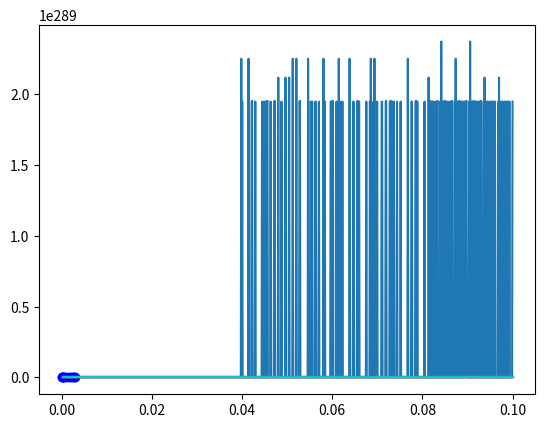

Write Python code to recreate this figure.
from numpy import *
# Import the ODE integrator
from scipy.integrate import odeint
# Get access to the root-finder
from scipy.optimize import fsolve
# Plotting
from matplotlib.pyplot import *
#from scipy.optimize import lmfit
#from lmfit import Model

L=1e-9
C1=1e-6
C3=2e-6
R1=3.3e3
R3=400e3
R4=1e3
E=10




def gaussian(x, amp, cen, wid):
    """1-d gaussian: gaussian(x, amp, cen, wid)"""
    return (amp / (sqrt(2*pi) * wid)) * exp(-(x-cen)**2 / (2*wid**2))


def line(x, slope, intercept):
    """a line"""
    return slope*x + intercept

#x= np.array([0, log(0.056818182e-3), log(0.102272727e-3), log(0.107954545e-3), log(0.15625e-3), log(0.3125e-3), log(0.5e-3), log(0.539772727e-3), log(0.625e-3), log(0.738636364e-3), log(0.965909091e-3),log(1.25e-3), log(1.647727273e-3), log(2.5e-3), log(5e-3), log(6.079545455e-3), log(6.704545455e-3)])
#y = np.array([7.25, 7.5, 8, 8.25, 8.45, 8.4626, 8.45, 8.25, 8.0625, 8, 7.84375, 7.71875, 7.68125, 7.75, 7.9125, 8, 8])
#x= np.log(np.array([0.02e-3, 0.056818182e-3, 0.102272727e-3, 0.107954545e-3, 0.15625e-3, 0.3125e-3, 0.5e-3, 0.539772727e-3, 0.625e-3, 0.738636364e-3, 0.965909091e-3,1.25e-3, 1.647727273e-3, 2.5e-3, 5e-3, 6.079545455e-3, 6.704545455e-3]))
#x3=np.array([0.02e-3, 0.056818182e-3, 0.102272727e-3, 0.107954545e-3, 0.15625e-3, 0.3125e-3, 0.5e-3, 0.539772727e-3, 0.625e-3, 0.738636364e-3, 0.965909091e-3,1.25e-3, 1.647727273e-3, 2.5e-3, 5e-3, 6.079545455e-3, 6.704545455e-3])
#x4=np.linspace(0.02e-3,7e-3,200)

#x=np.log(np.array([0.096153846e-3,0.144230769e-3,0.211538462e-3,0.326923077e-3,0.5e-3,1e-3,1.692307692e-3,2e-3,2.5e-3,2.788461538e-3,2.865384615e-3]))
#y=np.array([7,7.58,8,8.5,8.388888889,7.875,7.5,7.611111111,8.208333333,8.5,8.611111111])
#x3=np.array([0.096153846e-3,0.144230769e-3,0.211538462e-3,0.326923077e-3,0.5e-3,1e-3,1.692307692e-3,2e-3,2.5e-3,2.788461538e-3,2.865384615e-3])
#x4=np.linspace(0.096153846e-3,3e-3,200)

x=np.array([0.096153846e-3,0.144230769e-3,0.211538462e-3,0.326923077e-3,0.5e-3,1e-3,1.692307692e-3,2e-3,2.5e-3,2.788461538e-3,2.865384615e-3])
y=np.array([7,7.58,8,8.5,8.388888889,7.875,7.5,7.611111111,8.208333333,8.5,8.611111111])
x3=np.array([0.096153846e-3,0.144230769e-3,0.211538462e-3,0.326923077e-3,0.5e-3,1e-3,1.692307692e-3,2e-3,2.5e-3,2.788461538e-3,2.865384615e-3])
x4=np.linspace(0.096153846e-3,3e-3,200)


print(np.polyfit(x, y, 5, rcond=None, full=False, w=None, cov=True))
def polynomialeval(x,y,xval,deg):
    pvals=np.polyfit(x, y, deg, rcond=None, full=False, w=None, cov=False)
    p=0
    for i in range(0,deg+1):
        p=p+pvals[i]*(xval**(deg-i))
    return p
yval=[]
x2=np.log(np.linspace(0,7e-3,200))
for xval in x4:
    yval.append(polynomialeval(x,y,xval,5))
#print(xval)
#print(yval)
plot(x4,yval,"r-")
plot(x3,y,'bo')
show()
#x = linspace(0, 6, 17)
#mod = Model(gaussian) + Model(line)
#pars = mod.make_params(amp=1, cen=0.5, wid=1, slope=0, intercept=1)
#result = mod.fit(y_given, pars, x=x)

#plot(x_given, y_given, 'bo')
#plot(x_given, result.init_fit, 'k--')
#plot(x_given, result.best_fit, 'r-')
#show()
"""
def Vec(ln):

    predicted = mod.eval(result.params, x=ln)

    return predicted
"""

def Vec(ln):

    v=polynomialeval(x,y,np.log(ln),3)

    return v
def neuronode(V,t,pars,Iapp):
    return [(1 / pars[0])*(V[1]-Vec(V[0])+Iapp),(1/pars[1])*(((pars[3]-V[1])/pars[2])-V[0])]

def neuronodehigher(V,t,L,E,C1,C3,R1,R3,R4):
    return [(1/C1)*(((E-V[0])/R1)-V[2]-V[3]-((V[0]-V[1])/R3)),(1/C3)*(((V[0]-V[1])/R3)-((V[1]-0.7)/R4)),1/L*V[0]-Vec(V[2]),(1/L)*V[0]]

def completeneuronode(V,t,pars):
    return 1

#def Vec(ln):
  #  return -6.139*ln**3 + 4.5759*ln**2 - 0.069*ln + 0.0678

#def Vec(ln):
 #   return 4.64*ln**2 +0.4657*ln + 0.0626

#def Vec(ln):
 #   return 0.6877*ln + 0.0569

V0=[0,0]
V0H=[0,0,0,0]
T=100e-3
t=linspace(0,T,1000)
for i in range (0,10):
    L=1e-1+i*0.1e-1
    pars=[L,C1,R1,E]
    parsH=[L,E,C1,C3,R1,R3,R4]
    V = odeint(neuronode, V0, t, args=(pars,0.59e-3,))
    VH=odeint(neuronodehigher,V0H,t,args=(L,E,C1,C3,R1,R3,R4,))
    V1 = []
    V1H = []
    ln = []
    # print(len(V))
    j = 0
    while (j <= 999):
        ln.append(V[j][0])
        V1.append(V[j][1])
        V1H.append(V[j][0])
        j = j + 1

    print(ln)
    #plot(ln, V1)
    #show()
    plot(t, V1)

    show()


print(V)



"""
x_given=np.array([0,0.056818182,0.102272727,0.107954545,0.15625,0.3125,0.5,0.539772727,0.625,0.738636364,0.965909091,1.25,1.647727273,2.5,5,6.079545455,6.704545455])
y_given=np.array([7.25,7.5,8,8.25,8.45,8.4626,8.45,8.25,8.0625,8,7.84375,7.71875,7.68125,7.75,7.9125,8,8])
x=linspace(0,6,17)
"""


"""
i=0
while i<=5:


    mod = Model(gaussian) + Model(line)
    pars = mod.make_params(amp=1, cen=0.5, wid=1, slope=0, intercept=1)
    result = mod.fit(y_given, pars, x=x)
    y_given=np.append(y_given,result.best_fit)
    np.sort(y_given, axis=-1, kind='quicksort', order=None)
    x=np.linspace(0,6,len(y_given))
    i=i+1
"""


"""
mod = Model(gaussian) + Model(line)
pars = mod.make_params(amp=1, cen=0.5, wid=1, slope=0, intercept=1)

result = mod.fit(y_given, pars, x=x)

print(result.fit_report())
print(x)
print(result.best_fit)
plot(x_given, y_given, 'bo')
#plot(x_given, result.init_fit, 'k--')
plot(x_given, result.best_fit, 'r-')
show()
#comps = result.eval_components()
#plot(x_given, y_given, 'bo')
#plot(x_given, comps['gaussian'], 'k--')
#plot(x_given, comps['line'], 'r--')
#show()
x=np.linspace(0,5,100)
#predicted = mod.eval(pars,x=x)
#plot(x,predicted)
#show()
predicted = mod.eval(result.params,x=5)
print(predicted)
#print(result.params)
#plot(x, y_given, 'bo')
#plot(x,predicted)
#show()
"""
"""
x_p=linspace(0,7,100)
p3=polyfit(x_given,y_given,4)

y_p=polyval(p3,x_p)
plot(x_given,y_given,'o')
plot(x_p,y_p,'-')
show()
"""